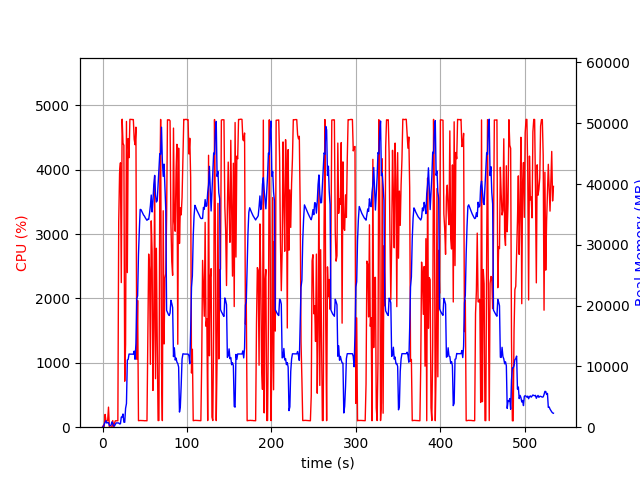

Source data for this figure (header and first rows):
elapsed_time, nproc, cpu, mem_real, mem_virtual
4.649162292480469e-05, 1, 0.0, 6.133, 2197
1.006, 2, 30.8, 56.94, 169.4
2.013, 4, 13.9, 517, 2197
3.021, 4, 198.6, 786.6, 2541
4.028, 8, 100.3, 1069, 5351
5.035, 3, 99.2, 673, 2104
6.043, 3, 99.2, 756.4, 2216
7.051, 4, 311.7, 745.8, 2977
8.058, 3, 3.0, 300, 1604
9.067, 3, 2.0, 239.9, 1542
10.07, 3, 0.0, 355.1, 1640
11.08, 7, 5.9, 874.8, 3377
12.09, 5, 103.2, 639.7, 2513
13.1, 3, 2.0, 208.8, 1546
14.11, 1, 59.6, 200.7, 1263
15.12, 1, 99.0, 460.7, 1903
16.13, 1, 100.1, 706.7, 3189
17.14, 1, 100.1, 698.9, 2677
18.15, 1, 100.0, 695.9, 2677
19.15, 1, 3192, 695.3, 6659
20.18, 1, 3948, 536.8, 6695
21.2, 1, 4108, 566.6, 7267
22.2, 1, 2247, 1659, 7267
23.22, 1, 4786, 1659, 7267
24.24, 1, 4413, 2171, 7267
25.26, 1, 4379, 828.8, 7275
26.28, 1, 714.7, 810.6, 8299
27.29, 1, 1287, 3091, 9383
28.33, 1, 4751, 3898, 11175
29.36, 1, 2403, 11065, 25587
30.36, 1, 4485, 11144, 25587
31.38, 1, 4188, 12032, 25587
32.4, 1, 4784, 12017, 25587
33.42, 1, 4782, 12017, 25587
34.44, 1, 4781, 12017, 25587
35.45, 1, 4781, 12012, 25587
36.48, 1, 4780, 12012, 25587
37.49, 1, 4473, 12516, 25587
38.51, 1, 4390, 11174, 25587
39.53, 1, 4662, 13754, 30264
40.55, 1, 1057, 21108, 41616
41.55, 1, 1970, 21589, 62096
42.56, 1, 101.3, 28407, 62096
43.57, 1, 103.2, 32408, 62096
44.58, 1, 104.3, 35827, 62096
45.58, 1, 104.2, 35777, 62096
46.59, 1, 103.2, 35493, 62096
47.6, 1, 103.3, 35178, 62096
48.61, 1, 102.2, 34894, 62096
49.61, 1, 100.2, 34724, 62096
50.62, 1, 101.3, 34448, 62096
51.63, 1, 101.3, 34237, 62096
52.63, 1, 99.3, 34027, 62096
53.64, 1, 1448, 34226, 62096
54.66, 1, 2690, 34169, 62096
55.67, 1, 2448, 35171, 62096
56.68, 1, 977.8, 36424, 62096
57.69, 1, 3206, 38188, 62096
58.7, 1, 2736, 35403, 62096
59.71, 1, 571.1, 37150, 86692
... 468 more rows
